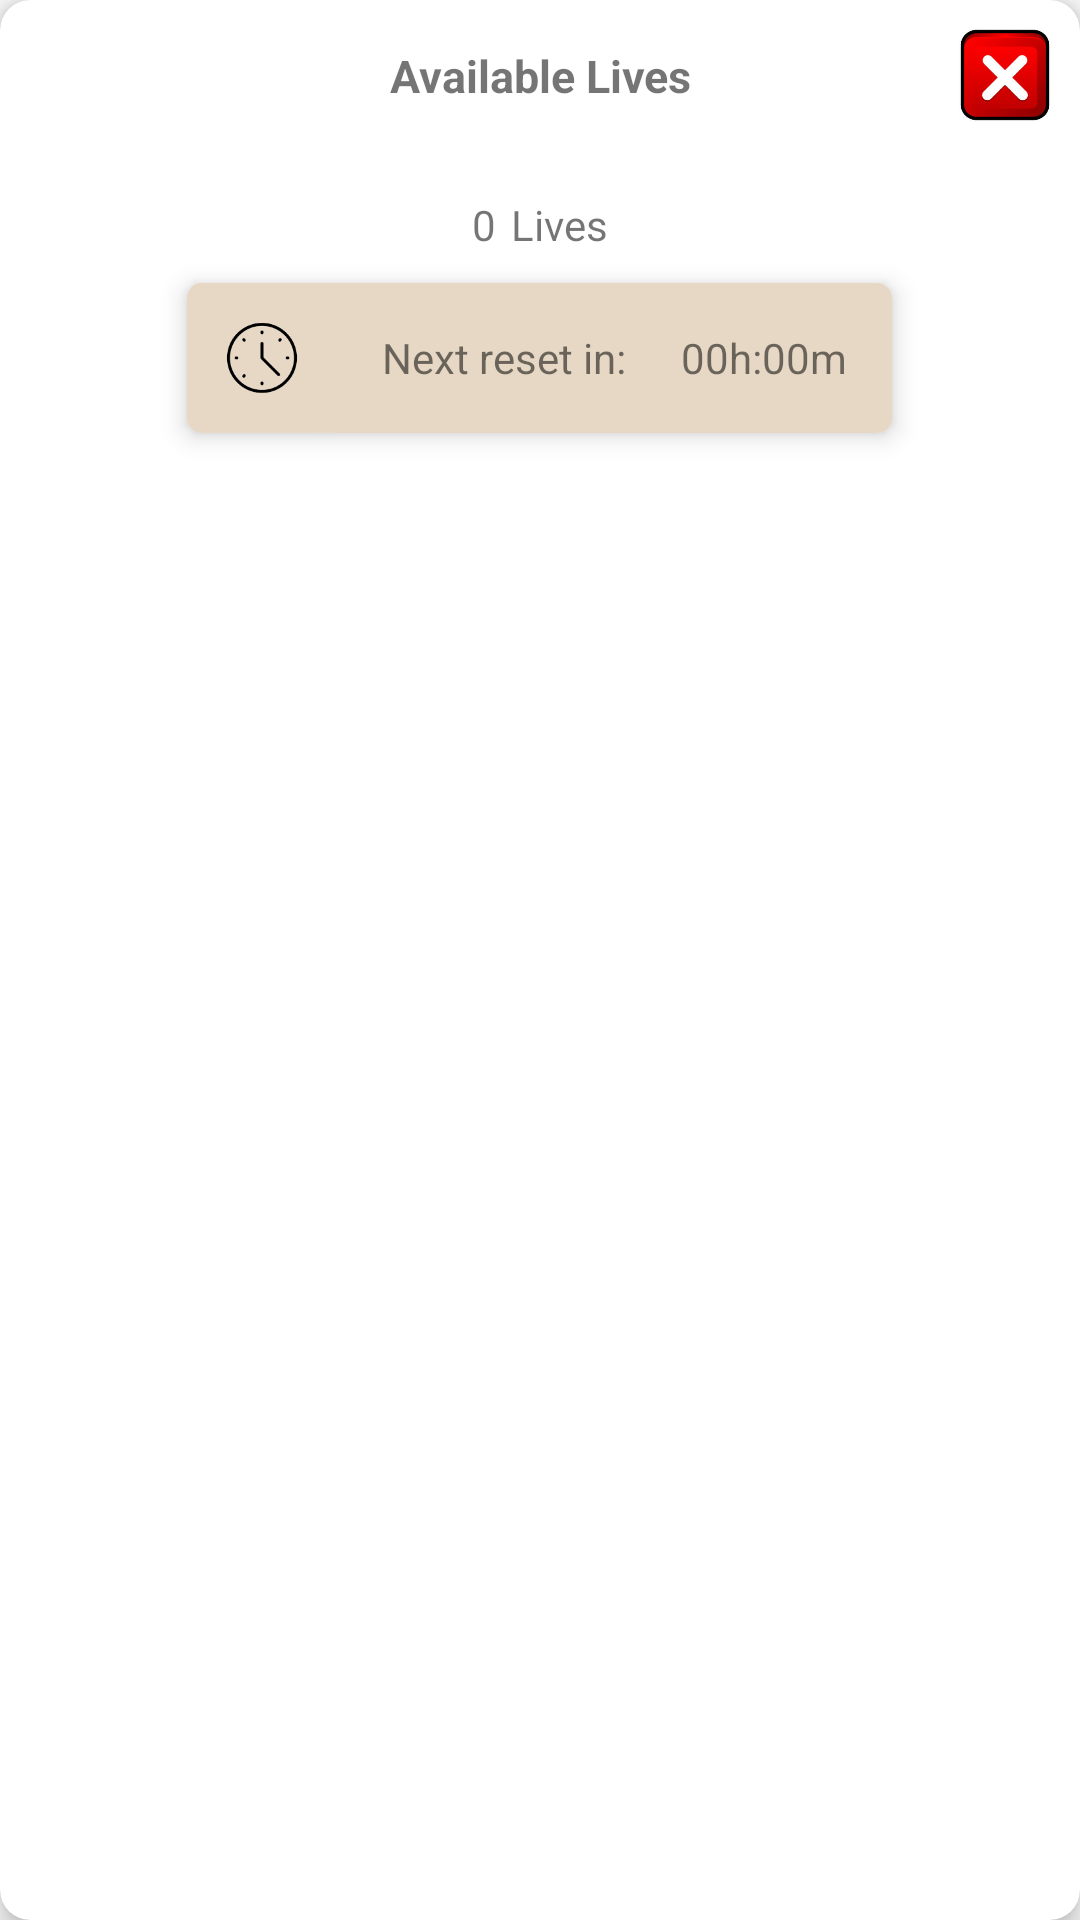

Reconstruct the res/layout file that produces this screen, plus the resources it refers to.
<!-- AndroidManifest.xml: application theme Theme.ProgrammingC -->
<!-- res/layout/fragment_lives.xml -->
<?xml version="1.0" encoding="utf-8"?>

<androidx.cardview.widget.CardView xmlns:android="http://schemas.android.com/apk/res/android"
    xmlns:app="http://schemas.android.com/apk/res-auto"
    android:id="@+id/livesCard"
    android:layout_width="match_parent"
    android:layout_height="wrap_content"
    android:layout_margin="15dp"
    app:cardCornerRadius="10dp"
    app:cardElevation="5dp">

    <FrameLayout
        android:layout_width="match_parent"
        android:layout_height="wrap_content">

        <LinearLayout
            android:layout_width="match_parent"
            android:layout_height="wrap_content"
            android:id="@+id/livesId"
            android:orientation="vertical"
            android:padding="15dp">

            <TextView
                android:id="@+id/availableLivesTextId"
                android:layout_width="match_parent"
                android:layout_height="wrap_content"
                android:text="Available Lives"
                android:textSize="15sp"
                android:textStyle="bold"
                android:gravity="center"/>

            <ImageView
                android:id="@+id/pictureLivesId"
                android:layout_width="match_parent"
                android:layout_height="wrap_content"
                android:layout_gravity="center"
                android:src="@drawable/heart"
                android:layout_marginTop="15dp"/>

            <LinearLayout
                android:id="@+id/amountOfLivesId"
                android:layout_width="wrap_content"
                android:layout_height="wrap_content"
                android:orientation="horizontal"
                android:layout_gravity="center"
                android:gravity="center"
                android:layout_marginTop="15dp">

                <TextView
                    android:id="@+id/availableLivesId"
                    android:layout_width="wrap_content"
                    android:layout_height="wrap_content"
                    android:text="0"/>

                <TextView
                    android:id="@+id/textLivesId"
                    android:layout_width="wrap_content"
                    android:layout_height="wrap_content"
                    android:text="Lives"
                    android:layout_marginLeft="5dp"/>
            </LinearLayout>

            <androidx.cardview.widget.CardView
                android:id="@+id/resetLivesCard"
                android:layout_width="wrap_content"
                android:layout_height="wrap_content"
                android:layout_margin="10dp"
                android:layout_gravity="center"
                app:cardCornerRadius="5dp"
                app:cardElevation="5dp">

                <LinearLayout
                    android:id="@+id/resetLivesId"
                    android:layout_width="wrap_content"
                    android:layout_height="wrap_content"
                    android:orientation="horizontal"
                    android:layout_gravity="center"
                    android:background="#E7D8C5"
                    android:gravity="center">

                    <ImageView
                        android:id="@+id/clockId"
                        android:layout_width="50dp"
                        android:layout_height="50dp"
                        android:src="@drawable/clock"
                        android:layout_marginEnd="15dp"/>

                    <TextView
                        android:id="@+id/textRestTimeId"
                        android:layout_width="0dp"
                        android:layout_height="wrap_content"
                        android:layout_weight="1"
                        android:text="Next reset in: "/>

                    <TextView
                        android:id="@+id/resetTimeId"
                        android:layout_width="wrap_content"
                        android:layout_height="wrap_content"
                        android:text="00h:00m"
                        android:layout_margin="15dp"/>
                </LinearLayout>
            </androidx.cardview.widget.CardView>
        </LinearLayout>

        <ImageButton
            android:id="@+id/closeButton"
            android:layout_width="50dp"
            android:layout_height="50dp"
            android:layout_gravity="top|end"
            android:background="?attr/selectableItemBackgroundBorderless"
            android:src="@drawable/icon_close"
            android:contentDescription="Close"
            android:scaleType="centerInside"
            android:padding="8dp" />

    </FrameLayout>
</androidx.cardview.widget.CardView>
<!-- resources referenced by this layout -->
<resources>
  <!-- drawable clock: png bitmap (drawable, 3709 bytes) -->
  <!-- drawable icon_close: jpg bitmap (drawable, 7685 bytes) -->
  <style name="Theme.ProgrammingC" parent="Theme.AppCompat.Light.NoActionBar" />
</resources>
